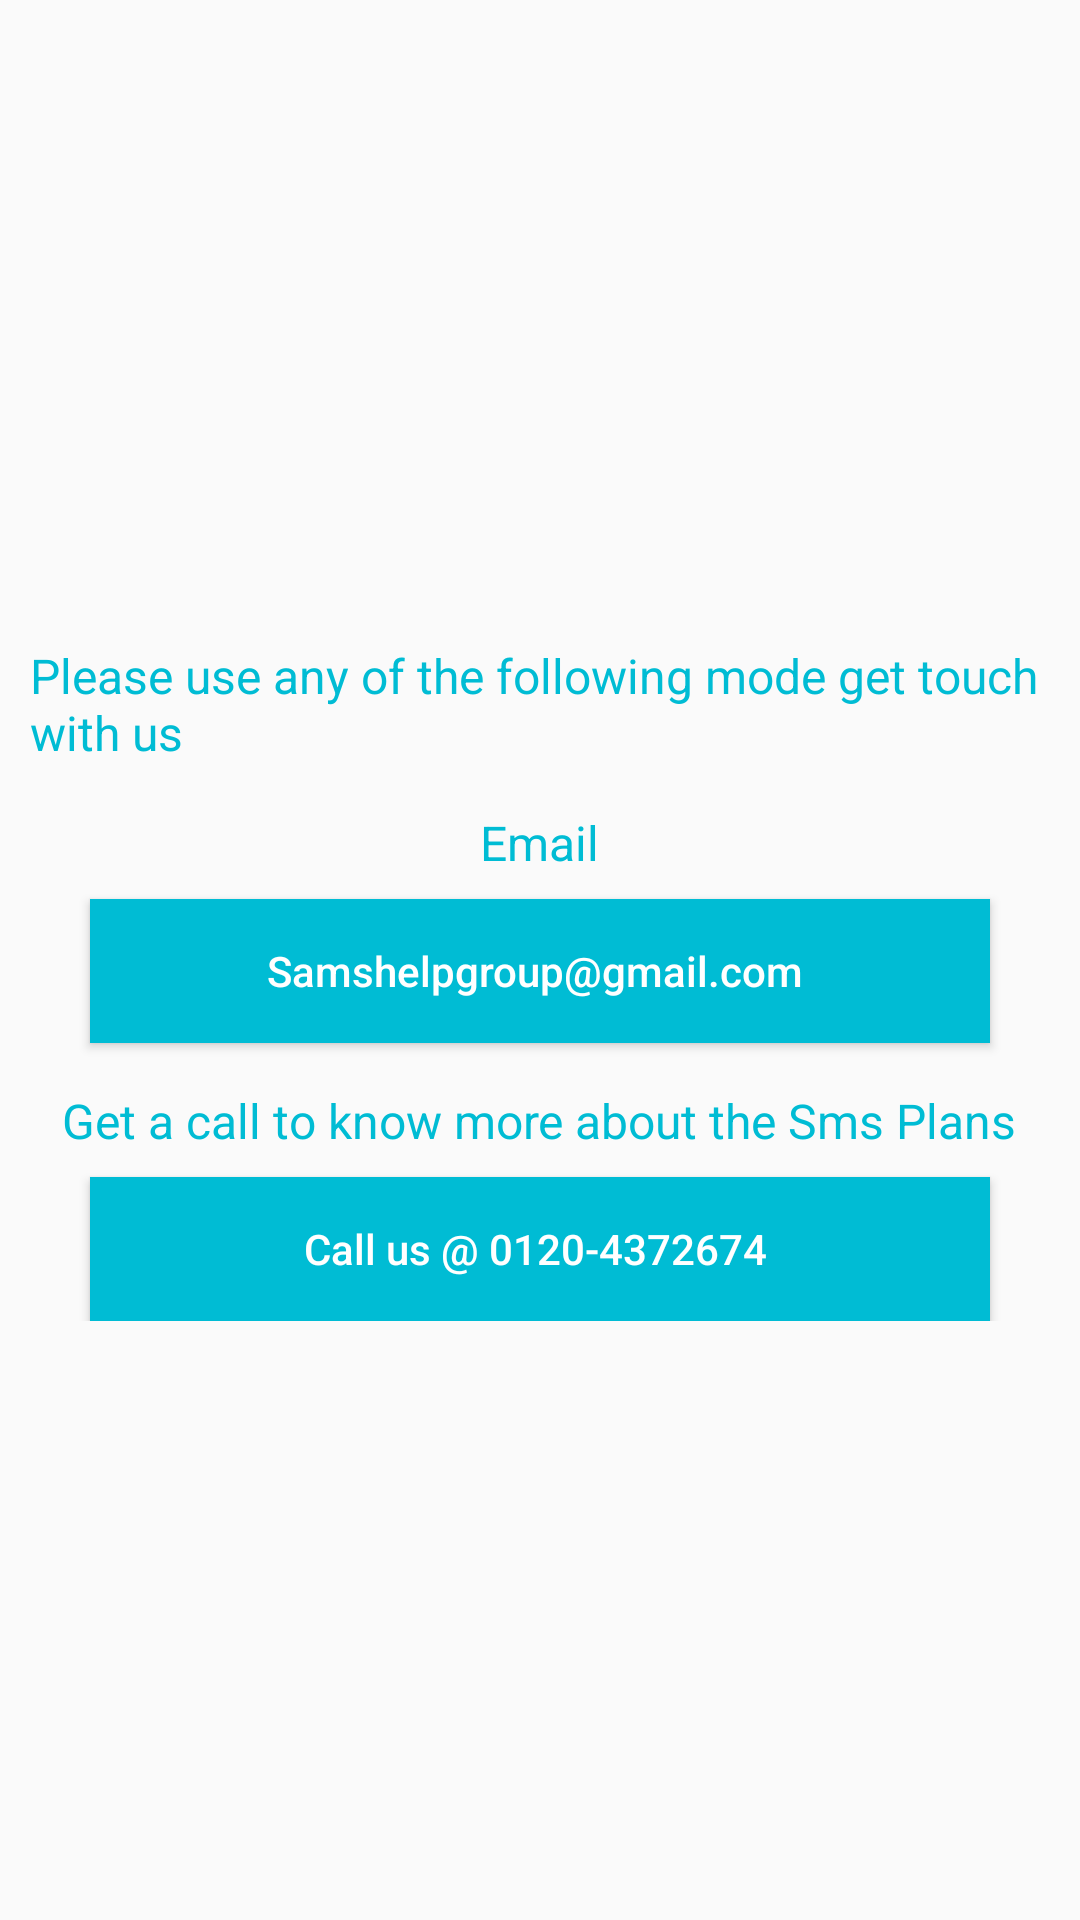

Layout XML and referenced resources for this Android screen:
<!-- AndroidManifest.xml: application theme AppTheme -->
<!-- res/layout/fragment_helpus.xml -->
<?xml version="1.0" encoding="utf-8"?>
<RelativeLayout xmlns:android="http://schemas.android.com/apk/res/android"
    xmlns:app="http://schemas.android.com/apk/res-auto"
    xmlns:tools="http://schemas.android.com/tools"
    android:layout_width="match_parent"
    android:layout_gravity="center"
    android:gravity="center
"
    android:layout_height="match_parent"
    >

    <LinearLayout
        android:layout_width="match_parent"
        android:gravity="center"

        android:layout_height="wrap_content"
        android:layout_marginLeft="10sp"
        android:layout_marginRight="10sp"
        android:layout_marginTop="15sp"
        android:orientation="vertical">

        <TextView
            android:layout_width="match_parent"
            android:layout_height="wrap_content"
            android:text="@string/contact_top_text"
            android:textColor="@color/colorLightBlue"
            android:textSize="16dp" />

        <TextView
            android:layout_width="wrap_content"
            android:layout_height="wrap_content"
            android:layout_marginTop="15sp"
            android:text="Email"
            android:textColor="@color/colorLightBlue"
            android:textSize="16sp" />

        <Button
            android:id="@+id/contact_us_email"
            android:layout_width="match_parent"
            android:layout_marginStart="20dp"
            android:layout_height="wrap_content"
            android:layout_marginEnd="20dp"
            android:layout_marginRight="5dp"
            android:layout_marginTop="8sp"

            android:background="@color/colorLightBlue"

            android:elevation="10dp"
            android:paddingBottom="3dp"
            android:paddingLeft="5dp"
            android:paddingRight="8dp"
            android:paddingTop="3dp"
            android:text="Samshelpgroup@gmail.com"
            android:textAllCaps="false"
            android:textColor="#ffff"
            android:layout_marginLeft="20dp" />


        <TextView
            android:layout_width="wrap_content"
            android:layout_height="wrap_content"
            android:layout_marginTop="15sp"
            android:text="Get a call to know more about the Sms Plans"
            android:textColor="@color/colorLightBlue"
            android:textSize="16sp" />

        <Button
            android:id="@+id/contact_us_call"
            android:layout_width="match_parent"
            android:layout_height="wrap_content"
            android:layout_marginRight="5dp"
            android:layout_marginTop="8sp"
            android:layout_marginEnd="20dp"
            android:layout_marginStart="20dp"
            android:background="@color/colorLightBlue"

            android:elevation="10dp"
            android:paddingBottom="3dp"
            android:paddingLeft="5dp"
            android:paddingRight="8dp"
            android:paddingTop="3dp"
            android:text="Call us @ 0120-4372674"
            android:textAllCaps="false"
            android:textColor="#ffff" />


    </LinearLayout>

</RelativeLayout>
<!-- resources referenced by this layout -->
<resources>
  <color name="colorLightBlue">#00BCD4</color>
  <string name="contact_top_text">Please use any of the following mode get touch with us</string>
  <style name="AppTheme" parent="Theme.AppCompat.Light.DarkActionBar">
          
          <item name="colorPrimary">@color/colorPrimary</item>
          <item name="colorPrimaryDark">@color/colorPrimaryDark</item>
          <item name="colorAccent">@color/colorAccent</item>
      </style>
  <color name="colorPrimary">#008577</color>
  <color name="colorPrimaryDark">#00574B</color>
  <color name="colorAccent">#D81B60</color>
</resources>
